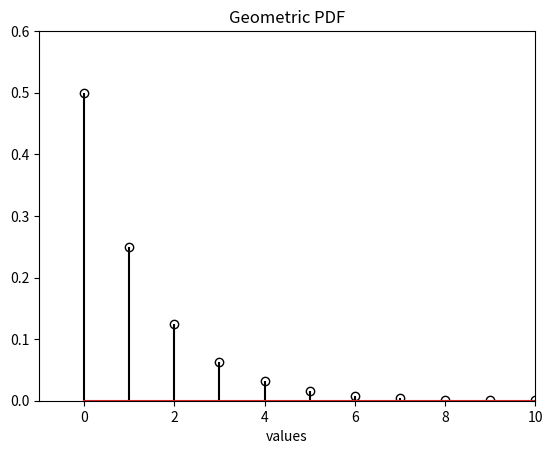

Source code (Python):
# -*- coding: utf-8 -*-
"""
Created on Mon Jul  4 18:15:54 2022

[redacted]
@name: Program_2_25.py
@function: The geometric PDF
@Python version: Python 3.8
"""

from scipy.stats import geom
import matplotlib.pyplot as plt

# The geometric PDF. 
P = 0.5
N = 10
n = list(range(1,N+2))
ypdf = geom.pmf(n,P)

# Plots figure. 
markerline,stemline,baseline = plt.stem(range(N+1),ypdf,'k',markerfmt='ko')
markerline.set_markerfacecolor('none')
plt.xlabel('values')
plt.title('Geometric PDF')
plt.xlim(-1,N)
plt.ylim(0,0.6)
plt.show()